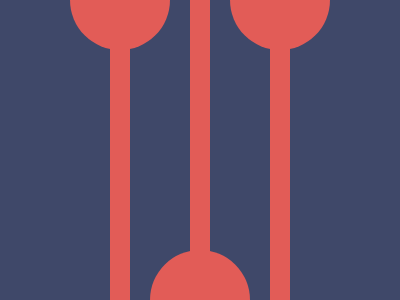

Reproduce this picture with HTML and CSS.

<div o a>
  <div>
    <div b o>
      <div c>
        <div o>
          <div></div>
        </div>
      </div>
    </div>
  </div>
</div>
<style>
  &{background:#3F4869}
  div {
    background: #E25C57;
    position: absolute;
    width: 20px;
    height: 400px;
    left: 40px;
  }
  [o] {
    width: 100px;
    height: 100px;
    border-radius: 50%;
  }
  [a] {
    left: 70px;
    top: -50px;
  }
  [b] {
    top: 300px;
  }
  [c] {
    top: -300px;
  }
</style>

<!-- minified (228 char)
 
<div o a><div><div b o><div c><div o><div><style>&{background:#3F4869}div{background:#E25C57;position:absolute;width:20px;height:400;left:40}[o]{width:100;height:100;border-radius:50%}[a]{left:70;top:-50}[b]{top:300}[c]{top:-300

-->